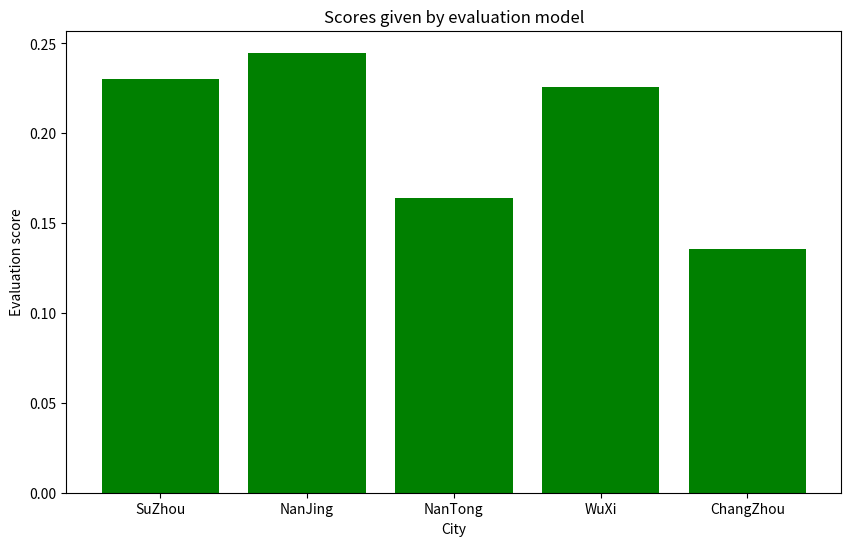

The script that saved this image:
import numpy as np
import matplotlib.pyplot as plt


cities = ["SuZhou", "NanJing", "NanTong", "WuXi", "ChangZhou"]

discriminantMatrix = np.array([[1, 1/5, 1/5], [5, 1, 1/2], [5, 2, 1]])
eigens = np.linalg.eig(discriminantMatrix)
maxEigenvalue = np.max(eigens[0])
rowAndColumn = np.argwhere(eigens[0] == maxEigenvalue)
maxEigenvector = eigens[1][::-1, rowAndColumn[0]]

RI_LIST = [0, 0.001, 0.58, 0.9, 1.12, 1.24, 1.32, 1.41, 1.45, 1.49, 1.52, 1.54, 1.56, 1.58, 1.59]
dim = discriminantMatrix.shape[0]
RI = RI_LIST[dim]
CI = (maxEigenvalue - dim) / (dim - 1)
CR = CI / RI
print("CR: " + str(CR))
print("Passed consistency test") if CR < 0.1 else print("Failed to passed consistency test")

Scores = np.array([[48.0, 126.3, 4.8],
                   [51.5, 134.3, 4.9],
                   [27, 118.7, 3.5],
                   [57.2, 97.8, 2.7],
                   [29, 71.6, 2.8]])

sums = np.sum(Scores, axis=0)
weightedScores = Scores / sums.reshape(1, -1)

weight = maxEigenvector / sum(maxEigenvector)

finalScores = np.dot(weightedScores, weight)
for i in range(len(finalScores)):
    print('City {:}, Scores {:}'.format(cities[i], finalScores[i, 0].real))

plt.figure(figsize=(10, 6))
x = [1, 2, 3, 4, 5]
x_label = cities
plt.bar(x, finalScores[:, 0].real, fc='g')
plt.title("Scores given by evaluation model")
plt.xticks(x, x_label)
plt.xlabel("City")
plt.ylabel("Evaluation score")

plt.show()
